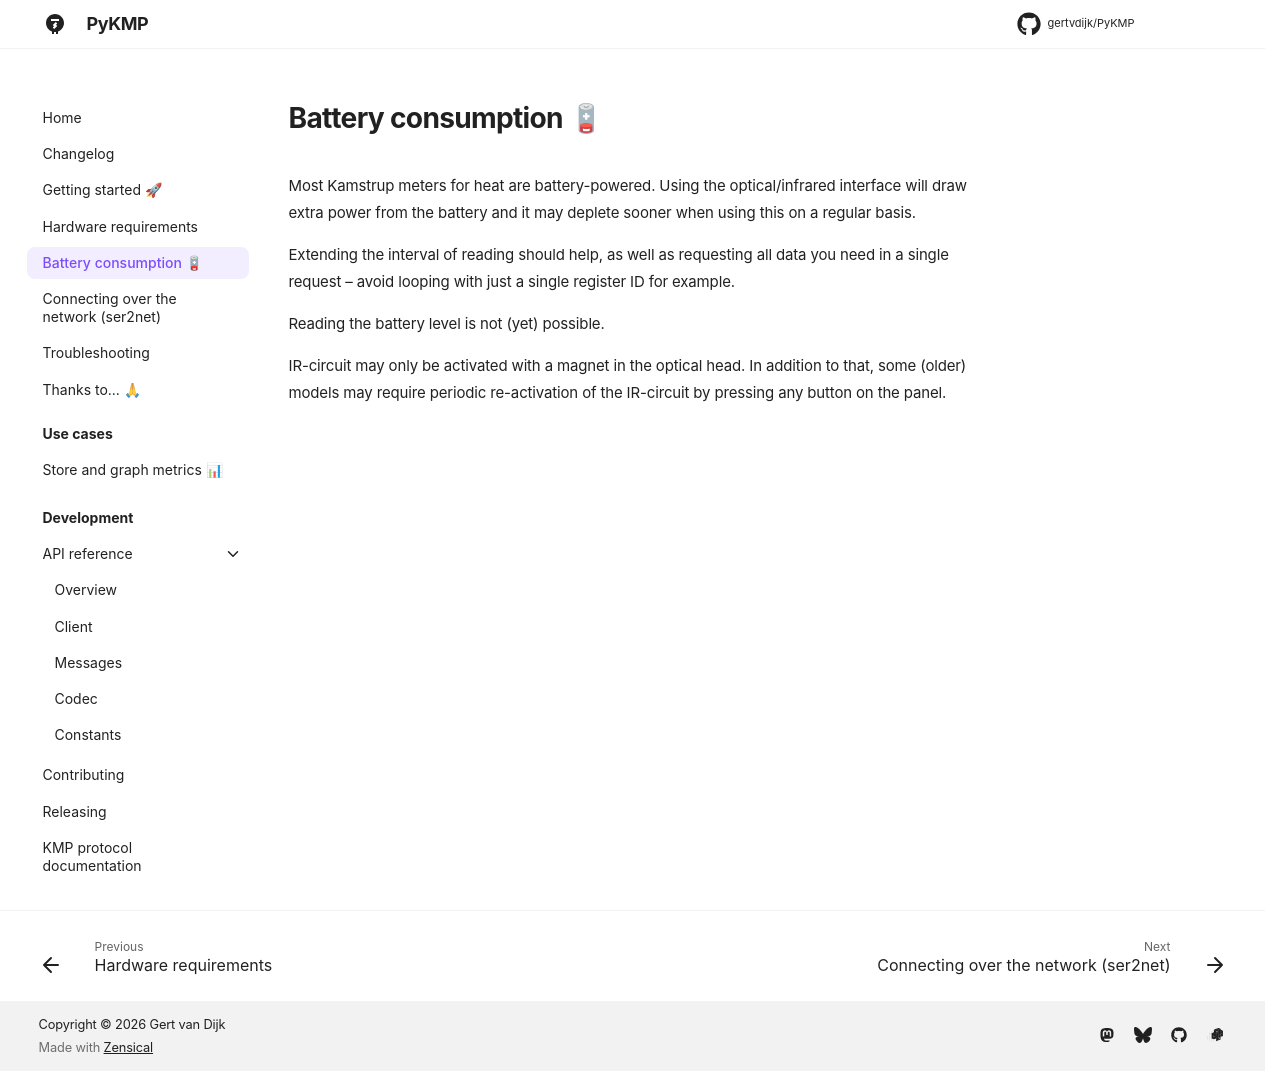

repository: gertvdijk/PyKMP · page: battery-consumption/index.html · generator: mkdocs

# Battery consumption 🪫
<!--
SPDX-FileCopyrightText: 2023 Gert van Dijk <github@gertvandijk.nl>

SPDX-License-Identifier: CC0-1.0
-->

Most Kamstrup meters for heat are battery-powered.
Using the optical/infrared interface will draw extra power from the battery and it may
deplete sooner when using this on a regular basis.

Extending the interval of reading should help, as well as requesting all data you need
in a single request – avoid looping with just a single register ID for example.

Reading the battery level is not (yet) possible.

IR-circuit may only be activated with a magnet in the optical head.
In addition to that, some (older) models may require periodic re-activation of the
IR-circuit by pressing any button on the panel.
